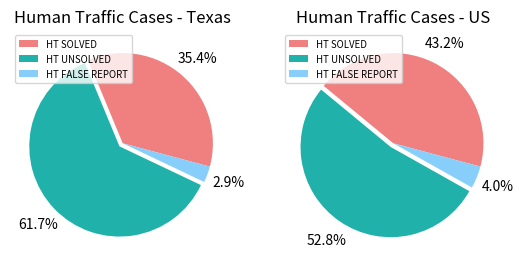

Recreate this plot in Python.

import matplotlib.pyplot as plt

#Using the info from sql queries, making a graph to plot cases by state

states = ['TX','MN','IL','AZ','OK','TN','FL','NV','LA','MO','CO','SC','AK',
          'WI','WA','MD','MA','WY','IN','OH','RI','AR','HI','ND','CT','DE',
          'MI','KY','KS','MT','NJ','UT','VT']

HT_cases = [529,275,115,81,76,74,69,59,56,47,41,24,23,22,19,16,10,10,9,8,7,6,6,
            6,5,5,5,3,2,2,1,1,1]


plt.figure(dpi=1200)
ax = plt.subplot()
ax.set_xticks(range(len(states)))
ax.set_xticklabels(states,fontsize = 'small', rotation = 90)
plt.bar(range(len(states)), HT_cases, color='green')
plt.title("Human Traffic Cases Per State")
plt.xlabel('State')
plt.ylabel('Number of Cases')
plt.subplots_adjust(bottom=0.25)

plt.savefig('HT_2013_2018_per_state.png', dpi = 1200)
plt.show()
plt.clf()

#Using Texas data to make a pie chart of percent solved, false, unsolved
tex_report = 1211
tex_false_report = 35
tex_solved = 429
tex_per_solv = tex_solved/tex_report * 100
tex_per_false = tex_false_report/tex_report * 100
tex_per_unsolv = 100 - (tex_per_solv + tex_per_false)

tex_labels = ['HT SOLVED', "HT UNSOLVED", "HT FALSE REPORT"]
tex_values = [tex_per_solv, tex_per_unsolv, tex_per_false]

colors = ['lightcoral', 'lightseagreen', 'lightskyblue']
explode = (0.0, 0.05, 0.0)

plt.figure(dpi=1200)
plt.subplot(121)
plt.pie(tex_values, explode = explode, colors = colors, startangle = 345, autopct='%1.1f%%', pctdistance=1.25)
plt.title('Human Traffic Cases - Texas')
plt.legend(tex_labels, loc='upper left', fontsize = 'x-small')

#All US data to show percent solved, unsolved, false
us_report = 4040
us_false_report = 161
us_solved = 1745
us_per_solv = us_solved/us_report * 100
us_per_false = us_false_report/us_report * 100
us_per_unsolv = 100 - (us_per_solv + us_per_false)

us_labels = ['HT SOLVED', "HT UNSOLVED", "HT FALSE REPORT"]
us_values = [us_per_solv, us_per_unsolv, us_per_false]

plt.subplot(122)
plt.pie(us_values, explode = explode, colors = colors, startangle = 345, autopct='%1.1f%%', pctdistance=1.25)
plt.title('Human Traffic Cases - US')
plt.legend(us_labels, loc='upper left', fontsize = 'x-small')


plt.savefig('HT_2013_2018_Tex_US_Comp.png', dpi = 1200)
plt.show()
plt.clf